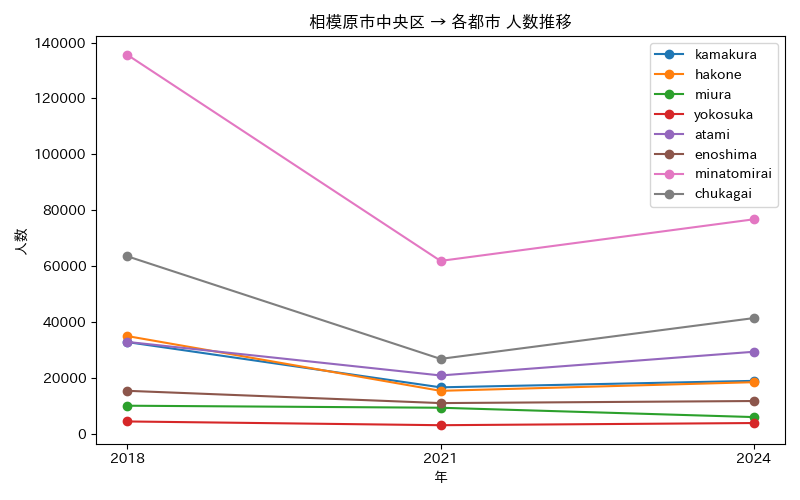

Source data for this figure (header and first rows):
年, atami, chukagai, enoshima, hakone, kamakura, minatomirai, miura, yokosuka
2018, 32901, 63531, 15416, 34993, 32841, 135588, 10085, 4452
2021, 20905, 26830, 11022, 15406, 16658, 61881, 9358, 3111
2024, 29376, 41423, 11761, 18499, 18971, 76757, 6020, 3888
